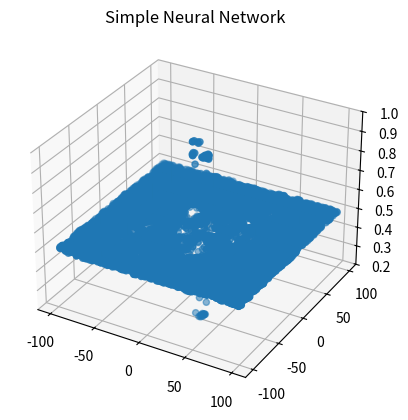
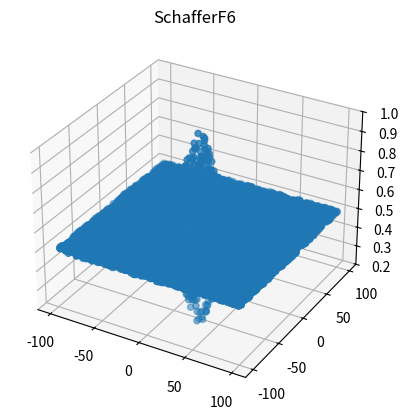

These figures' Python source, in order:
# -*- coding: utf-8 -*-
"""
Created on Thu Aug  8 15:25:41 2019

@author: Gerry Dozier
"""
import os
import random
import sys
import math

import matplotlib.pyplot as plt
#import csv
#import numpy as np
from mpl_toolkits.mplot3d import Axes3D


class aGaussianKernel:
    def __init__(self, target, desired_output):
        self.target = target
        self.desired_output = desired_output     

    def fire_strength(self, q, sigma):
        sum_squared = 0.0
        for i in range(0,len(q)):
            sum_squared += math.pow((q[i] - self.target[i]),2.0)
        #print("FS Sum_Squared = " + str(sum_squared))
        return math.exp(-sum_squared/pow((2.0*sigma),2.0))
        
    def print_gaussian_kernel(self):
        print("Target = ", self.target, " Desired Output = " + str(self.desired_output))
    
        
        
class aSimpleNeuralNetwork:
    def __init__(self,dataset_file_name,num_of_inputs,num_of_outputs):
        self.dataset_file_name = dataset_file_name
        self.num_of_inputs = num_of_inputs
        self.num_of_outputs = num_of_outputs
        self.training_instance = []
        self.neuron = []
        self.sigma = 0
        self.tp = 0         # true positive
        self.tn = 0         # true negative
        self.fp = 0         # false positive
        self.fn = 0         # false negative
        
        with open(self.dataset_file_name, "r") as dataset_file:
            for line in dataset_file:
                line = line.strip().split(" ")
                self.training_instance.append([float(x) for x in line[0:]])
                
        for i in range(len(self.training_instance)):
            temp = aGaussianKernel(self.training_instance[i][:self.num_of_inputs],self.training_instance[i][self.num_of_inputs])
            self.neuron.append(temp)
    
    def set_sigma(self, sigma):
        self.sigma = sigma
        
    def distance_squared(self,x,y):
        dist_sqrd = 0
        for i in range(len(x)):
            dist_sqrd += (x[i] - y[i])**2
        return dist_sqrd    
    
    def train(self):
        dmax = 0
        dist_squared = 0
        for i in range(len(self.neuron)-1):
            for j in range((i+1),len(self.neuron)):
                dist_squared = self.distance_squared(self.neuron[i].target,self.neuron[j].target)
                if dmax < dist_squared:
                    dmax = dist_squared
        self.sigma = math.sqrt(dmax)
        print("dmax =", self.sigma)
                
    def check(self,query):
        sum_fire_strength = 0
        sum_fire_strength_x_desired_output = 0
        for i in range(len(self.neuron)):
            the_fire_strength = self.neuron[i].fire_strength(query,self.sigma)
            sum_fire_strength_x_desired_output += the_fire_strength * self.neuron[i].desired_output
            sum_fire_strength += the_fire_strength
        if (sum_fire_strength == 0.0):
            sum_fire_strength = 0.000000001               # to prevent divide by zero
        return sum_fire_strength_x_desired_output/sum_fire_strength
 
    def test_model(self,number_of_test_cases):
        for i in range(number_of_test_cases):
            test_case = []
            sum_squared_error = 0
            x = random.uniform(-100.0,100.0)
            y = random.uniform(-100.0,100.0)
            test_case.append(x)
            test_case.append(y)
            
            x2y2 = x**2 + y**2
            SchafferF6 = 0.5 + (math.sin(math.sqrt(x2y2))**2 - 0.5) / (1+0.001*x2y2)**2
            
            test_instance_result = self.check(test_case)
            sum_squared_error += (test_instance_result - SchafferF6)**2
            self.calculate_statistics(test_instance_result,SchafferF6)
        return (sum_squared_error/number_of_test_cases)
    
    def calculate_statistics(self, test_instance_result, SchafferF6):
       # print("in calculate", test_instance_result, " ", SchafferF6)
        if ((test_instance_result > 0.5) and (SchafferF6 > 0.5)):
            self.tp += 1
        if ((test_instance_result <= 0.5) and (SchafferF6 <= 0.5)):
            self.tn += 1
        if ((test_instance_result > 0.5) and (SchafferF6 <= 0.5)):
            self.fp += 1
        if ((test_instance_result <= 0.5) and (SchafferF6 > 0.5)):
            self.fn += 1
           
    def plot_model(self, number_of_test_cases, lb, ub):
        test_case_x = []
        test_case_y = []
        test_case_z = []
        
        schafferF6_x = []
        schafferF6_y = []
        schafferF6_z = []
        
        for i in range(number_of_test_cases):
            x = random.uniform(lb,ub)
            y = random.uniform(lb,ub)
            
            test_case_x.append(x)
            test_case_y.append(y)
            schafferF6_x.append(x)
            schafferF6_y.append(y)
            
            test_case = []
            test_case.append(x)
            test_case.append(y)
            #print("test case: ",test_case)
            test_case_z.append(self.check(test_case))
            
            x2y2 = x**2 + y**2
            SchafferF6 = 0.5 + (math.sin(math.sqrt(x2y2))**2 - 0.5) / (1+0.001*x2y2)**2
            schafferF6_z.append(SchafferF6)
            
        fig = plt.figure()
        ax1 = fig.add_subplot(1,1,1,projection='3d')
        ax1.scatter(test_case_x,test_case_y,test_case_z)
        plt.title("Simple Neural Network")
        ax1.set_zlim3d(0.2,1.0)
        plt.show()
        
        fig = plt.figure()
        ax2 = fig.add_subplot(1,1,1,projection='3d')
        ax2.scatter(schafferF6_x,schafferF6_y,schafferF6_z)
        plt.title("SchafferF6")
        ax2.set_zlim3d(0.2,1.0)
        plt.show()
            
    def print_training_set(self):
        print(self.training_instance)
        print(len(self.training_instance))
    
    def print_neurons(self):
        for i in range(len(self.neuron)):
            self.neuron[i].print_gaussian_kernel()

    def print_statistics(self):
        accuracy = (self.tp + self.tn)/(self.tp + self.tn + self.fp + self.fn)
        recall   = self.tp/(self.tp + self.fn + 0.00001)
        precision = self.tp/(self.tp + self.fp + 0.00001)
        f1        = 2*(precision * recall)/(precision + recall + 0.00001)
        print("Accuracy:  ", accuracy)
        print("Recall:    ", recall)
        print("Precision: ", precision)
        print("F1:        ", f1)

class dataset_generator:
    def __init__(self,filename,lb,ub):
        self.filename = filename
        self.lb = lb
        self.ub = ub
    
    def generate_dataset(self,number_of_training_instances):
        dataset_file = open(self.filename, 'w')
        for i in range (number_of_training_instances):
            x = random.uniform(self.lb,self.ub)
            y = random.uniform(self.lb,self.ub)
            x2y2 = x**2 + y**2
            dataset_file.write(str(x) + " " + str(y) + " " + str(0.5 + (math.sin(math.sqrt(x2y2))**2 - 0.5) / (1+0.001*x2y2)**2) + "\n")
        dataset_file.close()

lower_bound = -100.0
upper_bound =  100.0

dg = dataset_generator('dataset.txt',lower_bound,upper_bound)
dg.generate_dataset(1000)

simple_neural_network = aSimpleNeuralNetwork("dataset.txt",2,1)

simple_neural_network.train()
simple_neural_network.set_sigma(.567)

print("Model Test AMSE: ", simple_neural_network.test_model(1000))
simple_neural_network.print_statistics()

# normal check
#lower_bound2 = lower_bound
#upper_bound2 = upper_bound

# adversarial check
lower_bound2 = -100.0
upper_bound2 =  100.0

simple_neural_network.plot_model(10000,lower_bound2,upper_bound2)
